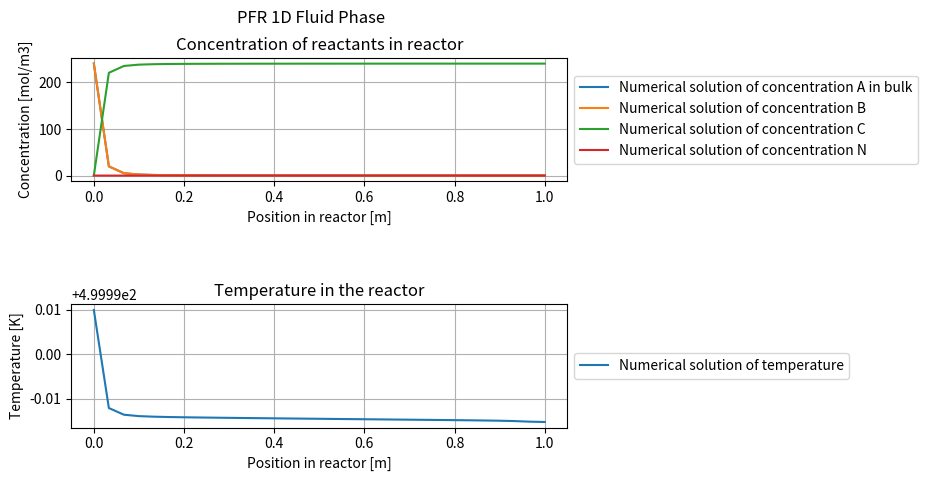

The matplotlib source for this figure:
"""
In this function, called PFR_1D_only_fluid_phase.py,
the concentration and temperature profile of the 1D Plug Flow Reactor 
are solved and coupled.
The system consist of convection, diffusion and reaction.
The reaction term is defined as A + B --> C since it is a two component system.

[redacted]
[redacted]
"""

# Importing the package for computations in Python
import numpy as np
# Importing the package for plotting in Python
import matplotlib.pyplot as plt

def main():
    """
    1. Defining the following types of variables:
        - Reactor variables
        - Variables for concentration profile
        - Variables for temperature profile
        - Computational stencil parameters
    """
    # Reactor variables
    L_reactor = 1.0     	# Length of reactor (m)
    velocity_inlet = 1.0    # Velocity of the entering reactant gas mixture (m/s)
    R_cycl = 2.5e-2         # Radius of the reactor (m)
    
    # Variables for concentration profile
    c_A_in = 240.56         # Inlet feed concentration of A (mol/m3)
    c_B_in = 240.56         # Inlet feed concentration of B (mol/m3)
    c_C_in = 0.0            # Inlet feed concentration of C (mol/m3)
    c_N_in = 0.0            # Inlet feed concentration of N (mol/m3)
    
    D_f_A = 1.0e-4          # Diffusion coefficient of reactant A in gas (m2/s)
    D_f_B = 1.0e-4          # Diffusion coefficient of reactant B in gas (m2/s)
    D_f_C = 1.0e-4          # Diffusion coefficient of reactant C in gas (m2/s)
    D_f_N = 1.0e-4          # Diffusion coefficient of reactant N in gas (m2/s)
    
    # Variables for temperature profile
    rho_A = 5.0             # Density of the reactant A (kg/m3)
    rho_B = 5.0             # Density of the reactant B (kg/m3)
    rho_C = 5.0             # Density of the reactant B (kg/m3)
    rho_N = 5.0             # Density of the reactant N (kg/m3)
    rho_total = (rho_A+rho_B+rho_C+rho_N)/4       # Density of gas mixture (kg / m3)
    
    Cp_A = 1.0e3            # Specific heat capacity of the reactant A (Joule/(Kg.K))
    Cp_B = 1.0e3            # Specific heat capacity of the reactant B (Joule/(Kg.K))
    Cp_C = 1.0e3            # Specific heat capacity of the reactant B (Joule/(Kg.K))
    Cp_N = 1.0e3            # Specific heat capacity of the reactant C (Joule/(Kg.K))
    Cp_total = (Cp_A+Cp_B+Cp_C+Cp_N)/4            # Specific heat capacity of the gas mixture (Joule/(Kg.K))
    
    T_in = 500.0            # Inlet temperature (K)
    
    k_f = 0.14              # Thermal conductivity of gas mixture (Watt/(m.K))
    
    T_wall = 373.15         # Temperature of the reactor wall (K) (condensing steam)
    U = 5.0e-4              # Heat transfer coefficient (W/(m*K))
    a = 2/R_cycl

    # Kinetic parameters
    delta_H = -5.0e2        # Reaction ethalpy (J/mol)
    Ea = 8.0e4              # Activation energy (J/mol)
    R = 8.314               # Gas constant (J/(K*mol))
    k0 = 3.98e9             # Arrhenius pre-factor (1/s)
    
    # Combining the variables
    ingoing = [c_A_in, c_B_in, c_C_in, c_N_in, T_in]
    rho = [rho_A, rho_B, rho_C, rho_N, rho_total]  
    Cp = [Cp_A, Cp_B, Cp_C, Cp_N, Cp_total]
    D_f = [D_f_A, D_f_B, D_f_C, D_f_N]
    
    # Set grid points
    N_grid_reactor = 30
    
    # Computational stencil parameters
    delta_t = 1.0e-3                              # Time-step value (s)
    delta_x = L_reactor / N_grid_reactor          # Grid size for reactor transport (m)
    
    """
    2. Discretization of space and determination of the total time duration
    """
    time = 2.0                                # Total time duration
    
    spacesteps = N_grid_reactor                     # Number of steps in reactor
    x = np.linspace(0,L_reactor,spacesteps+1)       # Vector with the steps in reactor
    
    """
    3. Calculating the numerical solution
    """
    # Initial concentration profile (at t=0, only inert gas is present in the reactor)
    conc_A_current = np.zeros(spacesteps+1)
    conc_B_current = np.zeros(spacesteps+1)
    conc_C_current = np.zeros(spacesteps+1)
    conc_N_current = np.ones(spacesteps+1)*418.12
    
    # Initial temperature profile (at t=0, overall temperature in reactor is equal to T_wall)
    T_current = np.ones(spacesteps+1)*T_wall
   
    current_time = 0
    
    while current_time < time:
        y, conc_A_current, conc_B_current, conc_C_current, conc_N_current, T_current =  solver(L_reactor, velocity_inlet, spacesteps, delta_t, D_f, k_f, conc_A_current, conc_B_current, conc_C_current, conc_N_current, T_current, ingoing, rho, Cp, delta_H, k0, Ea, R, U, a, T_wall)
        current_time = current_time + delta_t
        
    """
    4. Calculating the molfractions of the reactants
    """
    molfraction_A = conc_A_current / (conc_A_current + conc_B_current + conc_C_current + conc_N_current)
    molfraction_B = conc_B_current / (conc_A_current + conc_B_current + conc_C_current + conc_N_current) 
    molfraction_C = conc_C_current / (conc_A_current + conc_B_current + conc_C_current + conc_N_current)
    molfraction_N = conc_N_current / (conc_A_current + conc_B_current + conc_C_current + conc_N_current)
    
    """
    5. Plotting the numerical solution
    """
    fig = plt.subplots(2,1)
    fig = plt.subplots_adjust(hspace=1.0)
    plt.suptitle('PFR 1D Fluid Phase')
    # Concentration profile
    plt.subplot(2,1,1)
    plt.grid()
    plt.plot(x,conc_A_current,label='Numerical solution of concentration A in bulk')
    plt.plot(x,conc_B_current,label='Numerical solution of concentration B')
    plt.plot(x,conc_C_current,label='Numerical solution of concentration C')
    plt.plot(x,conc_N_current,label='Numerical solution of concentration N')
    plt.xlabel('Position in reactor [m]')
    plt.ylabel('Concentration [mol/m3]')
    plt.title('Concentration of reactants in reactor')
    plt.legend(loc = 'center left', bbox_to_anchor = (1.0, 0.5))
    plt.subplot(2,1,2)
    plt.grid()
    plt.plot(x,T_current,label='Numerical solution of temperature')
    plt.xlabel('Position in reactor [m]')
    plt.ylabel('Temperature [K]')
    plt.title('Temperature in the reactor')
    plt.legend(loc = 'center left', bbox_to_anchor = (1.0, 0.5))
    
    """
    6. Functions needed for solving the concentration profile numerical
    """
    
def solver(L_reactor, velocity_inlet, spacesteps, delta_t, D_f, k_f, conc_A_current, conc_B_current, conc_C_current, conc_N_current, T_current, ingoing, rho, Cp, delta_H, k0, Ea, R, U, a, T_wall):
    # Generate matrices
    matrix_A = generate_matrix_concentration(L_reactor, velocity_inlet, spacesteps, delta_t, D_f, k_f, conc_A_current, conc_B_current, conc_C_current, conc_N_current, T_current, ingoing, 0)
    matrix_B = generate_matrix_concentration(L_reactor, velocity_inlet, spacesteps, delta_t, D_f, k_f, conc_A_current, conc_B_current, conc_C_current, conc_N_current, T_current, ingoing, 1)
    matrix_C = generate_matrix_concentration(L_reactor, velocity_inlet, spacesteps, delta_t, D_f, k_f, conc_A_current, conc_B_current, conc_C_current, conc_N_current, T_current, ingoing, 2)
    matrix_N = generate_matrix_concentration(L_reactor, velocity_inlet, spacesteps, delta_t, D_f, k_f, conc_A_current, conc_B_current, conc_C_current, conc_N_current, T_current, ingoing, 3)
    matrix_T, rho_Cp_T = generate_matrix_temperature(L_reactor, velocity_inlet, spacesteps, delta_t, D_f, k_f, rho, Cp, conc_A_current, conc_B_current, conc_C_current, conc_N_current, T_current, ingoing, 4)
    
    # Generate right-hand side vector
    vector_A = np.copy(conc_A_current)
    vector_B = np.copy(conc_B_current)
    vector_C = np.copy(conc_C_current)
    vector_N = np.copy(conc_N_current)
    vector_T = np.copy(T_current)
        
    # Process the reaction term within the right-hand side vector
    for i in range(1,spacesteps):
            heat_transfer = - (U * a * (vector_T[i]-T_wall) * delta_t )/(rho_Cp_T[i])
            reaction = (vector_A[i]*vector_B[i]*delta_t) * -(k0 * np.exp(-Ea/(R*vector_T[i])))
            vector_A[i] = vector_A[i] + reaction
            vector_B[i] = vector_B[i] + reaction
            vector_C[i] = vector_C[i] - reaction
            vector_N[i] = vector_N[i]
            vector_T[i] = vector_T[i] - (reaction*delta_H*(delta_t/(rho[4]*Cp[4]))) + heat_transfer
    # Implement the boundary condition within the right-hand side vector
    vector_A[0] = ingoing[0]
    vector_B[0] = ingoing[1]
    vector_C[0] = ingoing[2]
    vector_N[0] = ingoing[3]
    vector_T[0] = ingoing[4]
    
    vector_A[spacesteps] = 0
    vector_B[spacesteps] = 0
    vector_C[spacesteps] = 0
    vector_N[spacesteps] = 0
    vector_T[spacesteps] = 0
    
    # Solve the equation Ax=B with x being the concentration profile 
    # at the next timestep
    A = np.linalg.solve(matrix_A,vector_A)
    B = np.linalg.solve(matrix_B,vector_B)
    C = np.linalg.solve(matrix_C,vector_C)
    N = np.linalg.solve(matrix_N,vector_N)
    T = np.linalg.solve(matrix_T,vector_T)    
    
    return np.linspace(0,L_reactor,spacesteps+1), A, B, C, N, T
    
def generate_matrix_concentration(L_reactor, velocity_inlet, spacesteps, delta_t, D_f, k_f, conc_A_current, conc_B_current, conc_C_current, conc_N_current, T_current, ingoing, situation):
    # Define step
    step = L_reactor/(spacesteps+1)

    # Initialization of matrix
    matrix = np.zeros((spacesteps+1,spacesteps+1))
        
    # Loop over position
    for i in range(1,spacesteps):
        # Calculating the current velocity
        velocity_current = velocity(velocity_inlet, L_reactor, conc_A_current[i], conc_B_current[i], conc_C_current[i], conc_N_current[i], T_current[i], ingoing)
        # Combining the variables
        alpha = -(delta_t*D_f[situation])/(step**2)
        beta = (velocity_current*delta_t)/(step)
        # Generating the matrix
        matrix[i,i-1] = alpha - beta
        matrix[i,i+1] = alpha 
        matrix[i,i] = 1.0 - 2.0*alpha + beta 
        
    # Boundary conditions
    matrix[0,0] = 1.0
    matrix[spacesteps,spacesteps-3] = -2.0 / (6.0*step)
    matrix[spacesteps,spacesteps-2] = 9.0 / (6.0*step)
    matrix[spacesteps,spacesteps-1] = -18.0 / (6.0*step)
    matrix[spacesteps,spacesteps] = 11.0 / (6.0*step)

    return matrix

def generate_matrix_temperature(L_reactor, velocity_inlet, spacesteps, delta_t, D_f, k_f, rho, Cp, conc_A_current, conc_B_current, conc_C_current, conc_N_current, T_current, ingoing, situation):
    # Define step
    step = L_reactor/(spacesteps+1)

    # Initialization of matrix
    matrix = np.zeros((spacesteps+1,spacesteps+1))
    rho_Cp_T = np.zeros(spacesteps)

    # Loop over position
    for i in range(1,spacesteps):
        molfraction = [0,0,0,0]
        # Determing average density and specific heat capacity depending on the molfraction of the reactant
        molfraction[0] = conc_A_current[i]/(conc_A_current[i] + conc_B_current[i] + conc_C_current[i] + conc_N_current[i])
        molfraction[1] = conc_B_current[i]/(conc_A_current[i] + conc_B_current[i] + conc_C_current[i] + conc_N_current[i])
        molfraction[2] = conc_C_current[i]/(conc_A_current[i] + conc_B_current[i] + conc_C_current[i] + conc_N_current[i])
        molfraction[3] = conc_N_current[i]/(conc_A_current[i] + conc_B_current[i] + conc_C_current[i] + conc_N_current[i])
        rho_Cp_T[i] = ((rho[0]*Cp[0])+(rho[1]*Cp[1])+(rho[2]*Cp[2])+(rho[3]*Cp[3]))/4
        # Calculating the current velocity
        velocity_current = velocity(velocity_inlet, L_reactor, conc_A_current[i], conc_B_current[i], conc_C_current[i], conc_N_current[i], T_current[i], ingoing)
        # Combining the variables
        alpha = -(delta_t * k_f)/(rho_Cp_T[i]*step**2)
        beta = (velocity_current*delta_t)/(step) 
        # Generating the matrix
        matrix[i,i-1] = alpha - beta
        matrix[i,i+1] = alpha
        matrix[i,i] = (1 - 2*alpha + beta)
        
    # Boundary conditions
    matrix[0,0] = 1.0
    matrix[spacesteps,spacesteps-3] = -2.0 / (6.0*step)
    matrix[spacesteps,spacesteps-2] = 9.0 / (6.0*step)
    matrix[spacesteps,spacesteps-1] = -18.0 / (6.0*step)
    matrix[spacesteps,spacesteps] = 11.0 / (6.0*step)

    return matrix, rho_Cp_T
 

def velocity(velocity_inlet, L_reactor, conc_A, conc_B, conc_C, conc_N, temp, ingoing):
    
    # Calculating the current velocity in the reactor
    velocity_current = velocity_inlet #* (ingoing[0]+ingoing[1]+ingoing[2]+ingoing[3]) / (conc_A+conc_B+conc_C+conc_N) * (temp) / (ingoing[4])
    
    return velocity_current
 
if __name__ == '__main__':
    main()